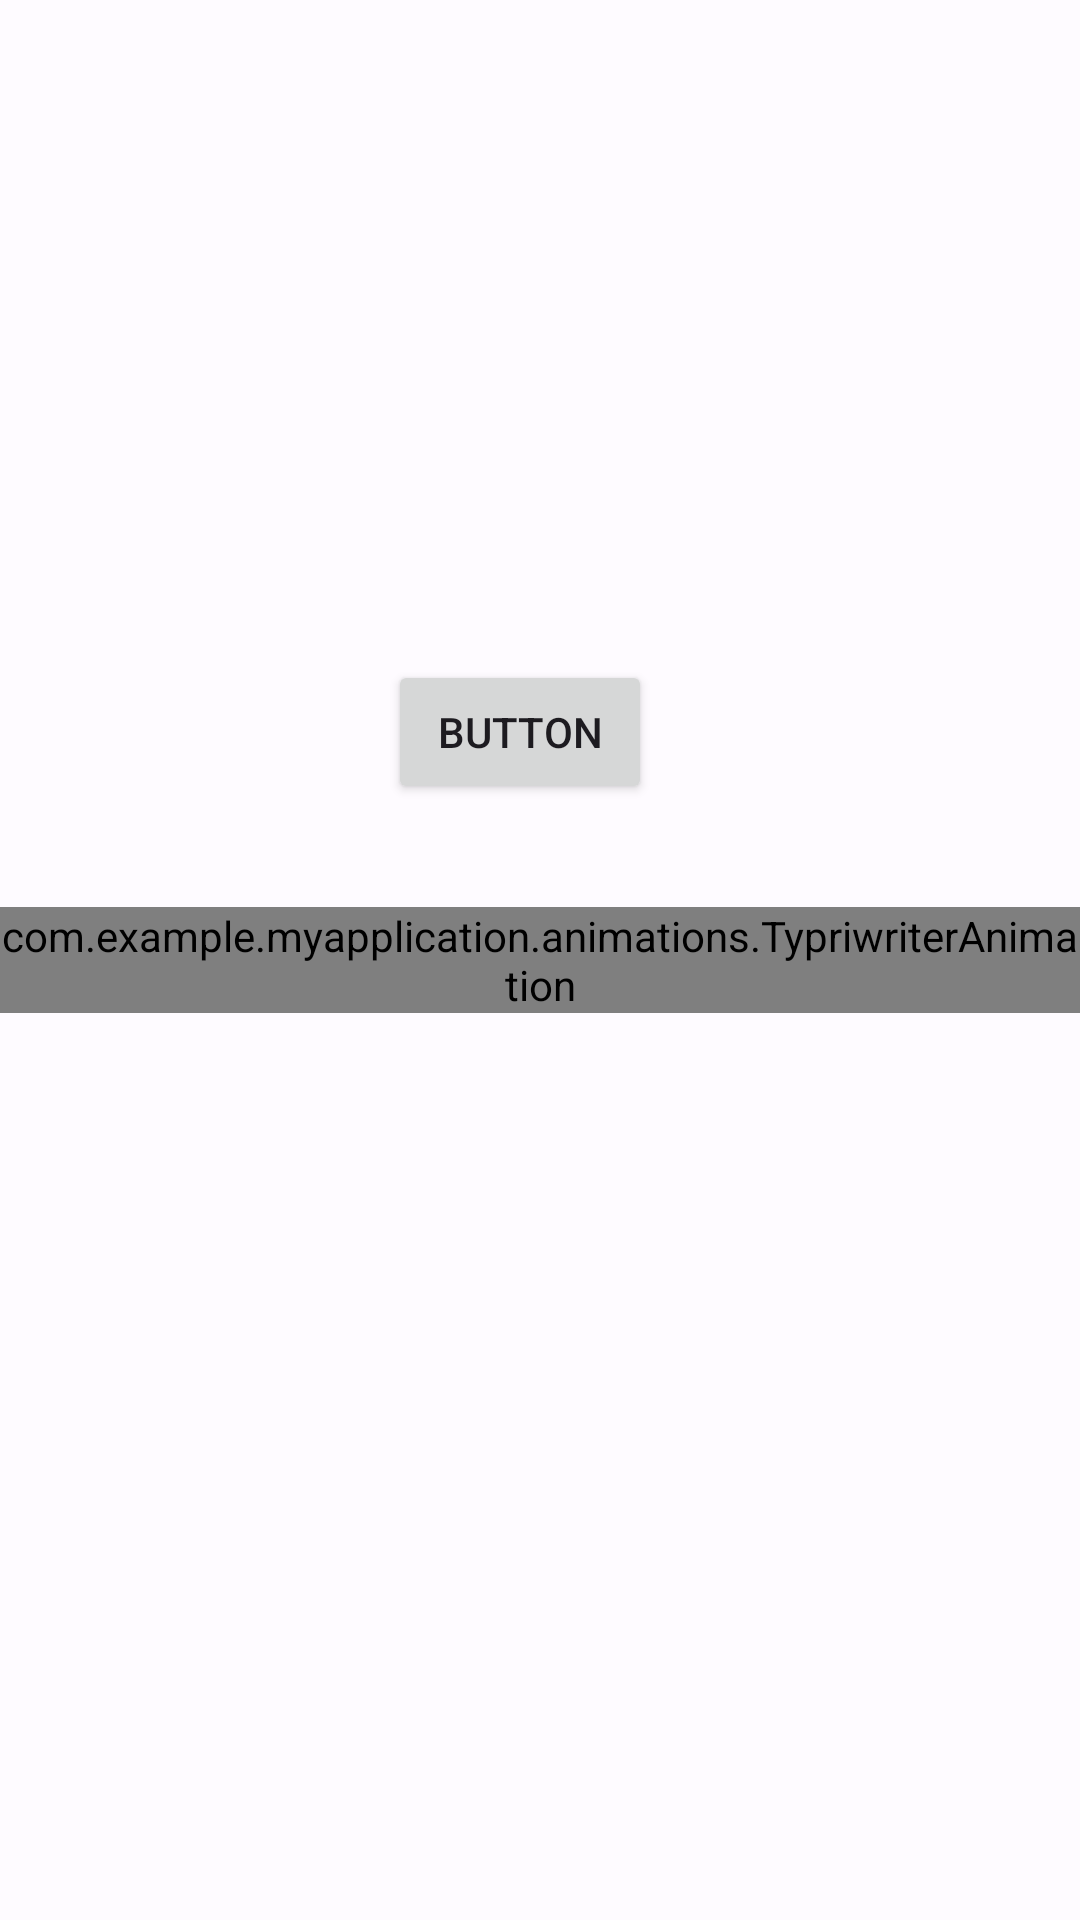

Produce the Android XML layout that renders to this screen, including the resource entries it uses.
<!-- AndroidManifest.xml: application theme AppTheme -->
<!-- res/layout/activity_main.xml -->
<?xml version="1.0" encoding="utf-8"?>
<androidx.constraintlayout.widget.ConstraintLayout xmlns:android="http://schemas.android.com/apk/res/android"
    xmlns:app="http://schemas.android.com/apk/res-auto"
    xmlns:tools="http://schemas.android.com/tools"
    android:layout_width="match_parent"
    android:layout_height="match_parent"
    tools:context=".MainActivity">

    <com.example.myapplication.animations.TypriwriterAnimation
        android:id="@+id/beispiel"
        android:layout_width="wrap_content"
        android:layout_height="wrap_content"
        android:text="Hello World!"
        app:layout_constraintBottom_toBottomOf="parent"
        app:layout_constraintEnd_toEndOf="parent"
        app:layout_constraintStart_toStartOf="parent"
        app:layout_constraintTop_toTopOf="parent" />

    <Button
        android:id="@+id/button3"
        android:layout_width="wrap_content"
        android:layout_height="wrap_content"
        android:layout_marginTop="220dp"
        android:text="Button"
        app:layout_constraintEnd_toEndOf="parent"
        app:layout_constraintHorizontal_bias="0.476"
        app:layout_constraintStart_toStartOf="parent"
        app:layout_constraintTop_toTopOf="parent" />

</androidx.constraintlayout.widget.ConstraintLayout>
<!-- resources referenced by this layout -->
<resources>
  <style name="AppTheme" parent="Theme.Material3.Light.NoActionBar">
          <item name="colorPrimary">@color/md_theme_light_primary</item>
          <item name="colorOnPrimary">@color/md_theme_light_onPrimary</item>
          <item name="colorPrimaryContainer">@color/md_theme_light_primaryContainer</item>
          <item name="colorOnPrimaryContainer">@color/md_theme_light_onPrimaryContainer</item>
          <item name="colorSecondary">@color/md_theme_light_secondary</item>
          <item name="colorOnSecondary">@color/md_theme_light_onSecondary</item>
          <item name="colorSecondaryContainer">@color/md_theme_light_secondaryContainer</item>
          <item name="colorOnSecondaryContainer">@color/md_theme_light_onSecondaryContainer</item>
          <item name="colorTertiary">@color/md_theme_light_tertiary</item>
          <item name="colorOnTertiary">@color/md_theme_light_onTertiary</item>
          <item name="colorTertiaryContainer">@color/md_theme_light_tertiaryContainer</item>
          <item name="colorOnTertiaryContainer">@color/md_theme_light_onTertiaryContainer</item>
          <item name="colorError">@color/md_theme_light_error</item>
          <item name="colorErrorContainer">@color/md_theme_light_errorContainer</item>
          <item name="colorOnError">@color/md_theme_light_onError</item>
          <item name="colorOnErrorContainer">@color/md_theme_light_onErrorContainer</item>
          <item name="android:colorBackground">@color/md_theme_light_background</item>
          <item name="colorOnBackground">@color/md_theme_light_onBackground</item>
          <item name="colorSurface">@color/md_theme_light_surface</item>
          <item name="colorOnSurface">@color/md_theme_light_onSurface</item>
          <item name="colorSurfaceVariant">@color/md_theme_light_surfaceVariant</item>
          <item name="colorOnSurfaceVariant">@color/md_theme_light_onSurfaceVariant</item>
          <item name="colorOutline">@color/md_theme_light_outline</item>
          <item name="colorOnSurfaceInverse">@color/md_theme_light_inverseOnSurface</item>
          <item name="colorSurfaceInverse">@color/md_theme_light_inverseSurface</item>
          <item name="elevationOverlayColor">@color/md_theme_light_surfaceTint</item>
          <item name="colorPrimaryInverse">@color/md_theme_light_inversePrimary</item>
      </style>
  <color name="md_theme_light_primary">#3957BB</color>
  <color name="md_theme_light_onPrimary">#FFFFFF</color>
  <color name="md_theme_light_primaryContainer">#DCE1FF</color>
  <color name="md_theme_light_onPrimaryContainer">#001550</color>
  <color name="md_theme_light_secondary">#4459A9</color>
  <color name="md_theme_light_onSecondary">#FFFFFF</color>
  <color name="md_theme_light_secondaryContainer">#DDE1FF</color>
  <color name="md_theme_light_onSecondaryContainer">#001452</color>
  <color name="md_theme_light_tertiary">#8B4483</color>
  <color name="md_theme_light_onTertiary">#FFFFFF</color>
  <color name="md_theme_light_tertiaryContainer">#FFD7F4</color>
  <color name="md_theme_light_onTertiaryContainer">#380037</color>
  <color name="md_theme_light_error">#BA1A1A</color>
  <color name="md_theme_light_errorContainer">#FFDAD6</color>
  <color name="md_theme_light_onError">#FFFFFF</color>
  <color name="md_theme_light_onErrorContainer">#410002</color>
  <color name="md_theme_light_background">#FEFBFF</color>
  <color name="md_theme_light_onBackground">#1B1B1F</color>
  <color name="md_theme_light_surface">#FEFBFF</color>
  <color name="md_theme_light_onSurface">#1B1B1F</color>
  <color name="md_theme_light_surfaceVariant">#E2E1EC</color>
  <color name="md_theme_light_onSurfaceVariant">#45464F</color>
  <color name="md_theme_light_outline">#767680</color>
  <color name="md_theme_light_inverseOnSurface">#F2F0F4</color>
  <color name="md_theme_light_inverseSurface">#303034</color>
  <color name="md_theme_light_surfaceTint">#3957BB</color>
  <color name="md_theme_light_inversePrimary">#B6C4FF</color>
</resources>
